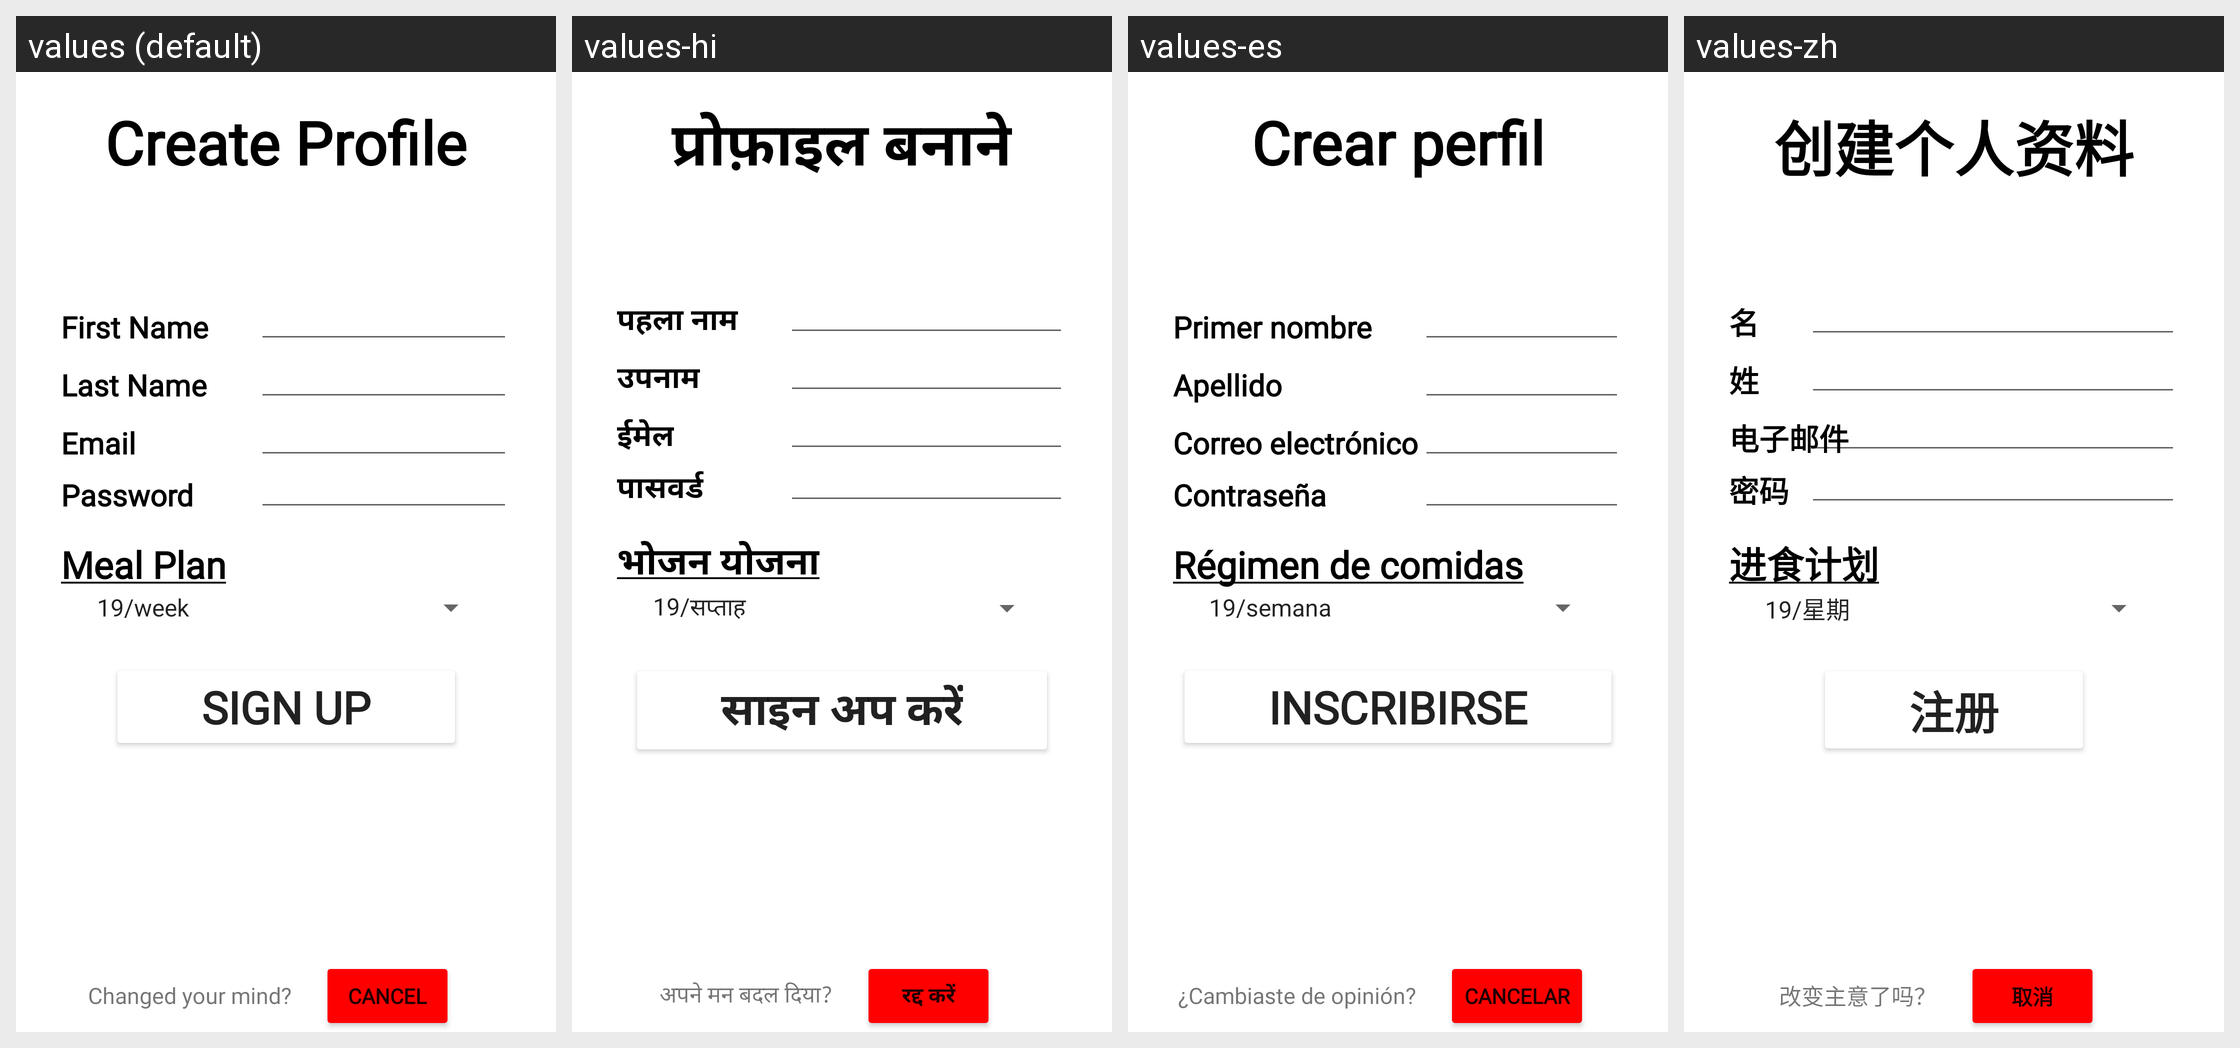

For this localized Android screen grid, give each drawn string resource with its value in every locale shown.
Android screen res/layout/fragment_create_profile_page.xml rendered under 4 locales, left to right: values (default), values-hi, values-es, values-zh. Device: Nexus 5 (rendered at 1080×1920; each locale shown at half size, 540×960, under a caption strip naming it); theme Theme.DakaDining.
Strings drawn on this screen, with the default value and each locale's value (text and hints the layout hard-codes, and strings that could not be matched under every locale, appear in the picture but are not listed):

txtCreateProfile
  values: Create Profile
  values-hi: प्रोफ़ाइल बनाने
  values-es: Crear perfil
  values-zh: 创建个人资料

txtCreateFirstName
  values: First Name
  values-hi: पहला नाम
  values-es: Primer nombre
  values-zh: 名

txtCreateLastName
  values: Last Name
  values-hi: उपनाम
  values-es: Apellido
  values-zh: 姓

txtCreateEmail
  values: Email
  values-hi: ईमेल
  values-es: Correo electrónico
  values-zh: 电子邮件

txtPassword
  values: Password
  values-hi: पासवर्ड
  values-es: Contraseña
  values-zh: 密码

txtMealPlan
  values: Meal Plan
  values-hi: भोजन योजना
  values-es: Régimen de comidas
  values-zh: 进食计划

txtSignUp
  values: Sign Up
  values-hi: साइन अप करें
  values-es: Inscribirse
  values-zh: 注册

txtChangedMind
  values: Changed your mind?
  values-hi: अपने मन बदल दिया?
  values-es: ¿Cambiaste de opinión?
  values-zh: 改变主意了吗？

txtCancel
  values: Cancel
  values-hi: रद्द करें
  values-es: Cancelar
  values-zh: 取消
